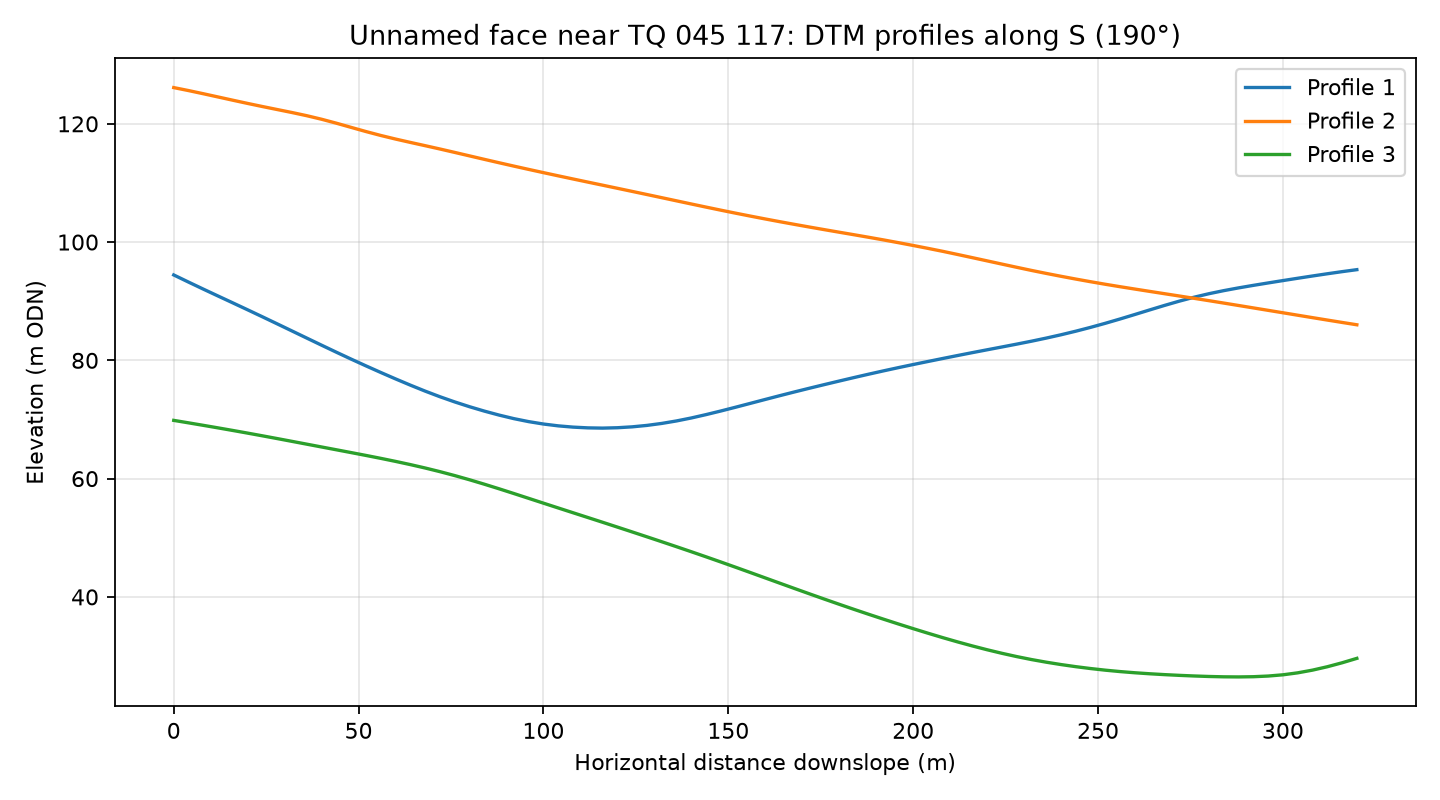

Data behind this chart, as committed beside it:
profile, distance_m, elevation_m
1, 0.0, 94.44
1, 4.0, 93.23
1, 8.0, 92.04
1, 12.0, 90.88
1, 16.0, 89.71
1, 20.0, 88.54
1, 24.0, 87.36
1, 28.0, 86.17
1, 32.0, 84.96
1, 36.0, 83.76
1, 40.0, 82.56
1, 44.0, 81.37
1, 48.0, 80.2
1, 52.0, 79.06
1, 56.0, 77.95
1, 60.0, 76.86
1, 64.0, 75.81
1, 68.0, 74.8
1, 72.0, 73.85
1, 76.0, 72.97
1, 80.0, 72.16
1, 84.0, 71.42
1, 88.0, 70.75
1, 92.0, 70.14
1, 96.0, 69.64
1, 100.0, 69.23
1, 104.0, 68.92
1, 108.0, 68.71
1, 112.0, 68.58
1, 116.0, 68.54
1, 120.0, 68.61
1, 124.0, 68.76
1, 128.0, 69
1, 132.0, 69.33
1, 136.0, 69.76
1, 140.0, 70.26
1, 144.0, 70.83
1, 148.0, 71.44
1, 152.0, 72.08
1, 156.0, 72.73
1, 160.0, 73.39
1, 164.0, 74.04
1, 168.0, 74.68
1, 172.0, 75.3
1, 176.0, 75.9
1, 180.0, 76.5
1, 184.0, 77.09
1, 188.0, 77.67
1, 192.0, 78.23
1, 196.0, 78.77
1, 200.0, 79.29
1, 204.0, 79.81
1, 208.0, 80.32
1, 212.0, 80.82
1, 216.0, 81.31
1, 220.0, 81.79
1, 224.0, 82.26
1, 228.0, 82.74
1, 232.0, 83.24
1, 236.0, 83.77
... 183 more rows
